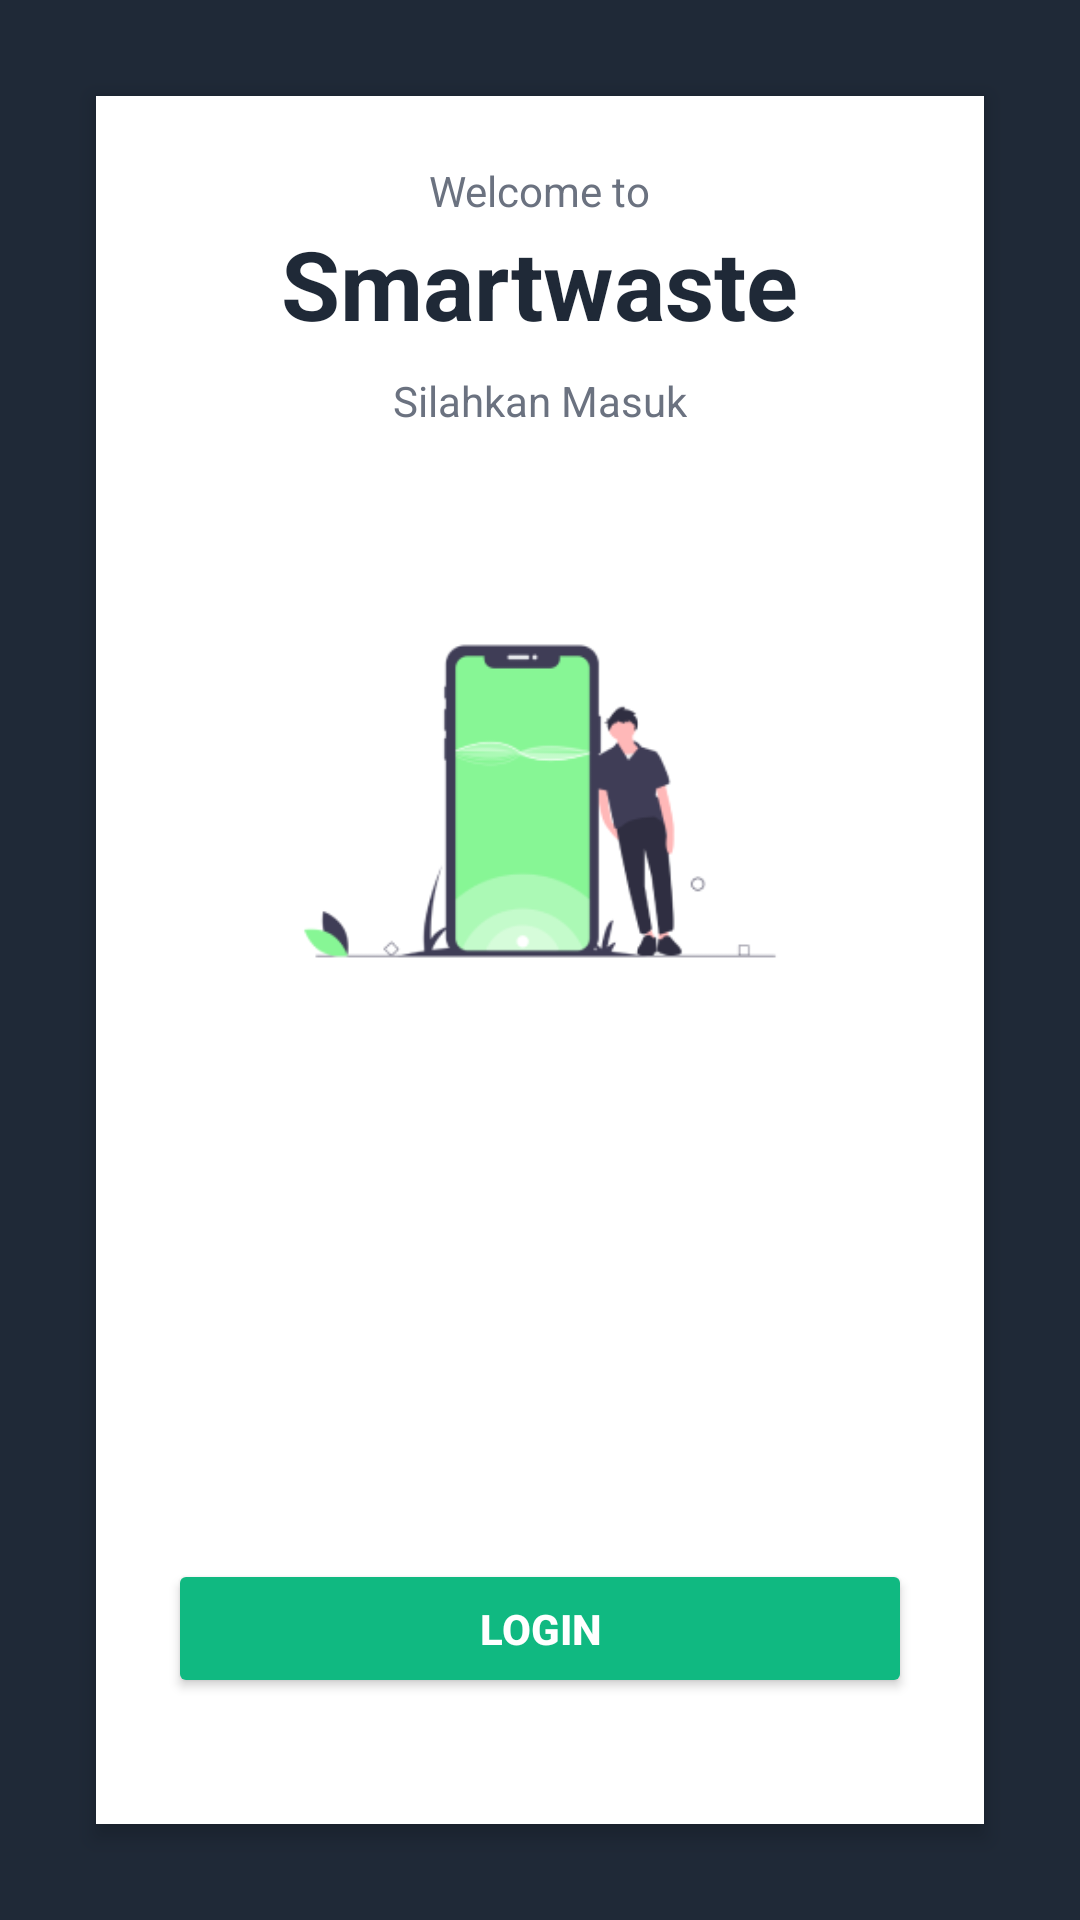

Produce the Android XML layout that renders to this screen, including the resource entries it uses.
<!-- AndroidManifest.xml: application theme Theme.AppCompat -->
<!-- res/layout/activity_login.xml -->
<?xml version="1.0" encoding="UTF-8"?>
    <LinearLayout xmlns:android="http://schemas.android.com/apk/res/android"
        android:layout_width="match_parent"
        android:layout_height="match_parent"
        android:background="#1F2937"
        android:gravity="center"
        android:orientation="vertical"
        android:padding="16dp">

    <LinearLayout
        android:layout_width="match_parent"
        android:layout_height="wrap_content"
        android:layout_gravity="center"
        android:layout_margin="16dp"
        android:background="#FFFFFF"
        android:elevation="4dp"
        android:gravity="center"
        android:orientation="vertical"
        android:padding="24dp">

        <TextView
            android:layout_width="wrap_content"
            android:layout_height="wrap_content"
            android:layout_gravity="center"
            android:text="Welcome to"
            android:textColor="#6B7280"
            android:textSize="14sp" />

        <TextView
            android:layout_width="wrap_content"
            android:layout_height="wrap_content"
            android:layout_gravity="center"
            android:layout_marginBottom="8dp"
            android:text="Smartwaste"
            android:textColor="#1F2937"
            android:textSize="32sp"
            android:textStyle="bold" />

        <TextView
            android:layout_width="wrap_content"
            android:layout_height="wrap_content"
            android:layout_gravity="center"
            android:layout_marginBottom="24dp"
            android:text="Silahkan Masuk"
            android:textColor="#6B7280"
            android:textSize="14sp" />

        <ImageView
            android:layout_width="200dp"
            android:layout_height="200dp"
            android:layout_gravity="center"
            android:layout_marginBottom="24dp"
            android:contentDescription="Illustration of a person standing next to a large smartphone"
            android:src="@drawable/login_img" />

        <EditText
            android:layout_width="match_parent"
            android:layout_height="wrap_content"
            android:layout_marginBottom="16dp"
            android:background="@drawable/edit_text_background"
            android:hint="Password"
            android:inputType="textPassword"
            android:padding="12dp" />

        <EditText
            android:layout_width="match_parent"
            android:layout_height="wrap_content"
            android:layout_marginBottom="16dp"
            android:background="@drawable/edit_text_background"
            android:hint="Re-enter password"
            android:inputType="textPassword"
            android:padding="12dp" />

        <Button
            android:layout_width="match_parent"
            android:layout_height="wrap_content"
            android:layout_marginBottom="16dp"
            android:backgroundTint="#10B981"
            android:padding="12dp"
            android:text="Login"
            android:textColor="#FFFFFF"
            android:textStyle="bold" />

        <TextView
            android:layout_width="wrap_content"
            android:layout_height="wrap_content"
            android:layout_gravity="center"
            android:text="Don’t have an account ?"
            android:textColor="#6B7280"
            android:textSize="14sp" />

        <TextView
            android:layout_width="wrap_content"
            android:layout_height="wrap_content"
            android:layout_gravity="center"
            android:layout_marginTop="4dp"
            android:text="Register"
            android:textColor="#3B82F6"
            android:textSize="14sp" />
    </LinearLayout>
</LinearLayout>
<!-- resources referenced by this layout -->
<resources>
  <!-- drawable login_img: png bitmap (drawable, 10945 bytes) -->
</resources>
